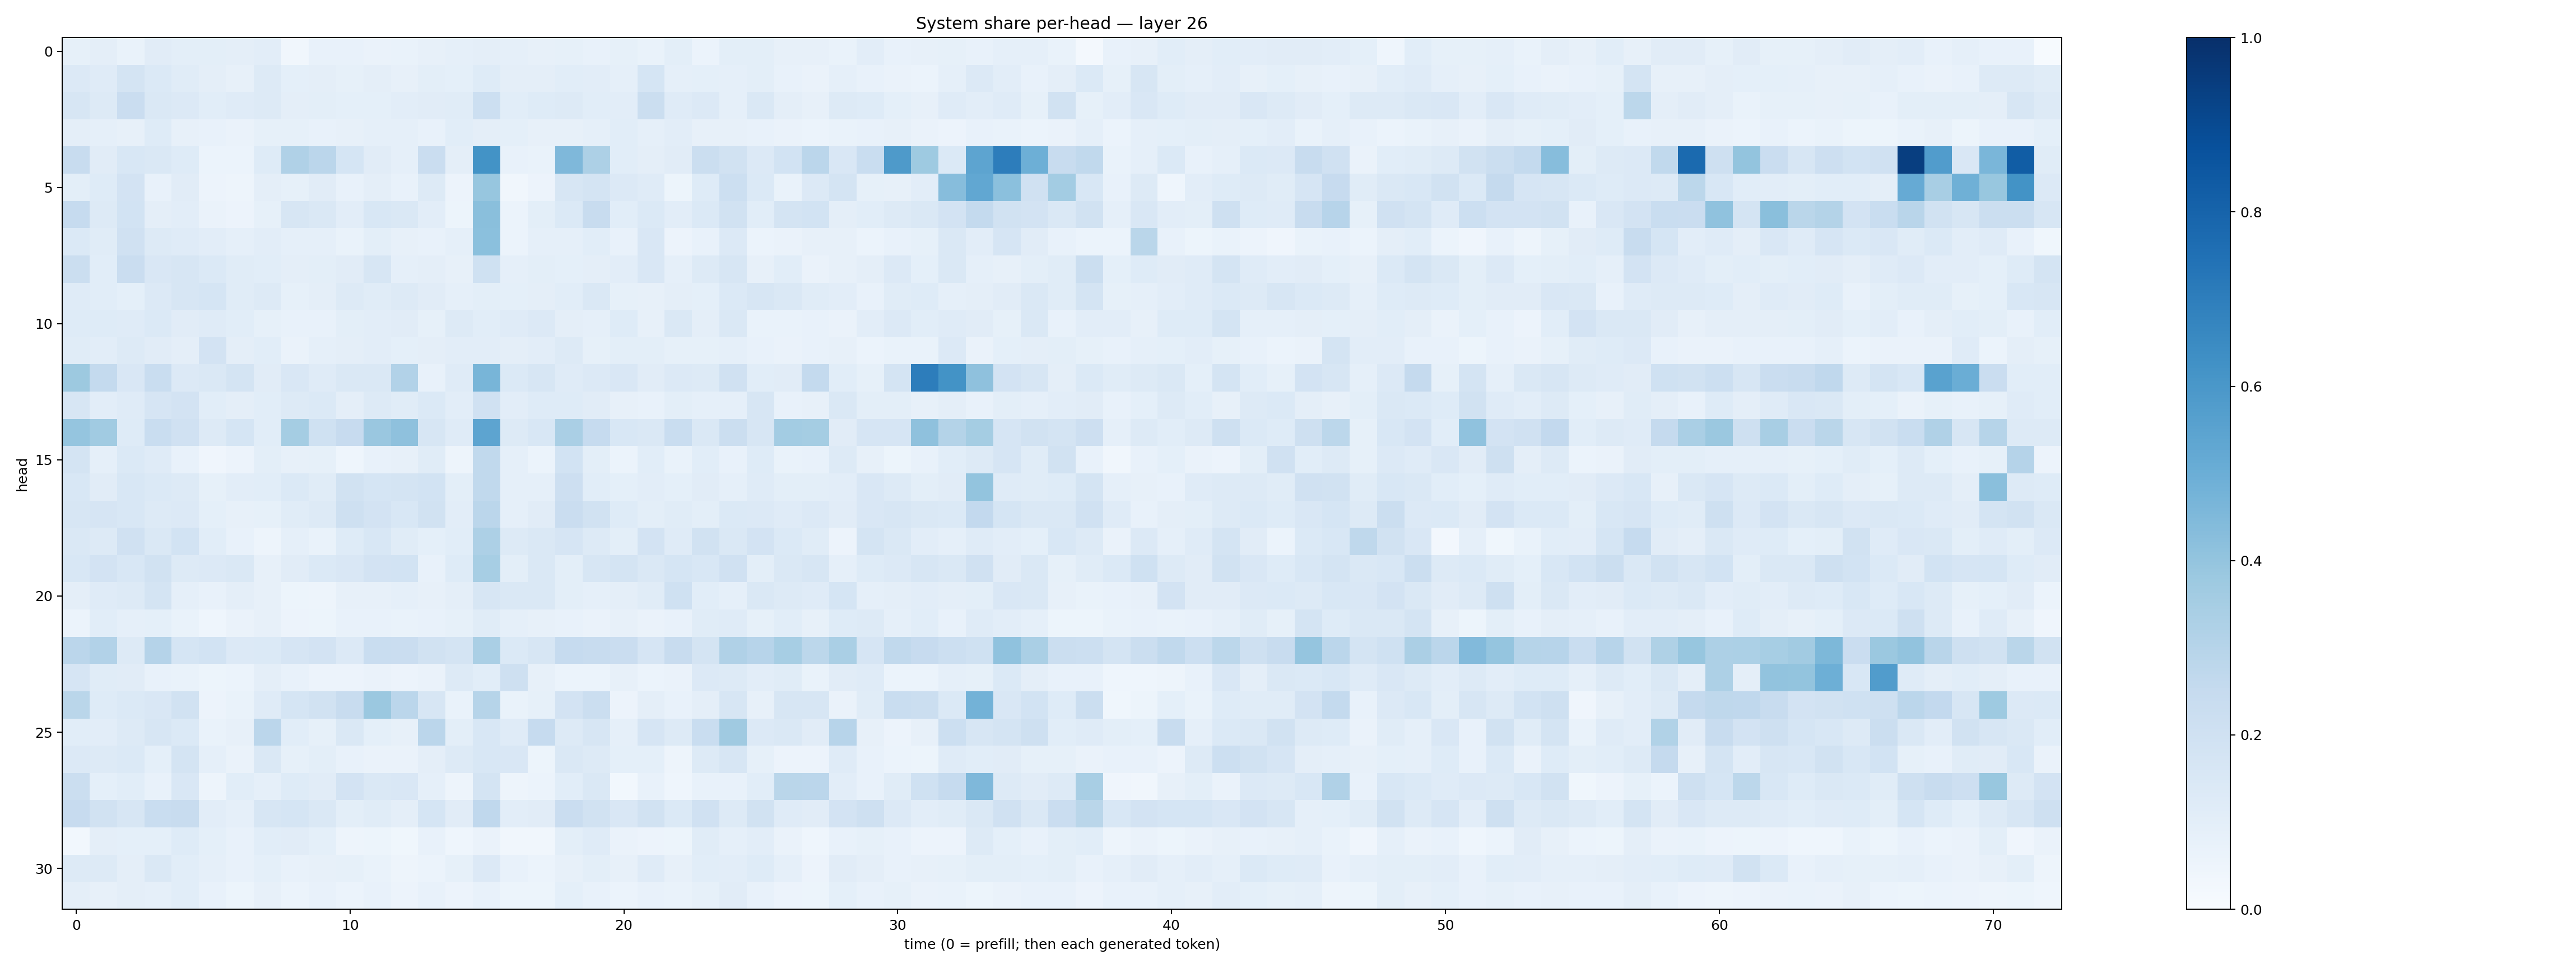

Values plotted in this chart, from the file beside it:
0.082914144, 0.09522519, 0.0692183, 0.1103559, 0.10016927, 0.10041028, 0.09610313, 0.10174835, 0.0315322, 0.07662277, 0.07691451, 0.066385746, 0.06971033, 0.081419535, 0.08870835, 0.094864495, 0.08933717, 0.07997084, 0.08291424, 0.07792537, 0.084596984, 0.06778397, 0.10008973, 0.05925236
0.1357, 0.1199, 0.1765, 0.1398, 0.1144, 0.09541, 0.08079, 0.1287, 0.09337, 0.09595, 0.08238, 0.09479, 0.07985, 0.0979, 0.09028, 0.1231, 0.09759, 0.09699, 0.1068, 0.1031, 0.08873, 0.1719, 0.08768, 0.0901
0.1582, 0.1283, 0.2297, 0.1476, 0.1331, 0.1069, 0.1208, 0.1291, 0.09758, 0.09904, 0.0923, 0.09356, 0.1035, 0.1128, 0.1158, 0.2167, 0.106, 0.1247, 0.1314, 0.1078, 0.1025, 0.2205, 0.1207, 0.1356
0.09432, 0.08948, 0.07863, 0.1249, 0.08037, 0.07446, 0.06377, 0.08341, 0.08474, 0.07454, 0.07878, 0.08893, 0.08921, 0.07417, 0.1068, 0.0966, 0.09218, 0.08104, 0.08123, 0.08755, 0.1083, 0.08673, 0.1041, 0.07924
0.2374, 0.1123, 0.1524, 0.1437, 0.1234, 0.06119, 0.05983, 0.1213, 0.3197, 0.2813, 0.1717, 0.1099, 0.08597, 0.2273, 0.09706, 0.6188, 0.07583, 0.067, 0.4504, 0.3261, 0.1056, 0.09458, 0.1128, 0.226
0.09974, 0.1211, 0.1798, 0.07292, 0.1117, 0.05635, 0.04855, 0.0958, 0.08379, 0.1116, 0.07111, 0.09431, 0.07785, 0.1268, 0.058, 0.3945, 0.03163, 0.05676, 0.1634, 0.1738, 0.1367, 0.1187, 0.05126, 0.1226
0.2465, 0.1309, 0.1875, 0.09633, 0.1021, 0.06476, 0.05573, 0.08341, 0.161, 0.1419, 0.1051, 0.1562, 0.1431, 0.1023, 0.05369, 0.4228, 0.06063, 0.1001, 0.1401, 0.2421, 0.1056, 0.1383, 0.1033, 0.1379
0.1388, 0.1145, 0.1957, 0.1268, 0.1175, 0.1041, 0.08808, 0.1024, 0.08925, 0.08768, 0.06729, 0.09777, 0.07865, 0.07558, 0.08903, 0.4216, 0.06017, 0.08738, 0.08665, 0.106, 0.07366, 0.1517, 0.05766, 0.07725
0.2243, 0.1068, 0.2268, 0.1512, 0.1577, 0.1394, 0.1135, 0.1084, 0.09565, 0.1015, 0.1099, 0.1584, 0.0895, 0.09621, 0.08067, 0.2001, 0.08759, 0.1012, 0.09188, 0.0958, 0.1036, 0.1515, 0.08767, 0.1305
0.1197, 0.1081, 0.09235, 0.1356, 0.1626, 0.1712, 0.1148, 0.1279, 0.08455, 0.09623, 0.1307, 0.1153, 0.1266, 0.1106, 0.08771, 0.1007, 0.0922, 0.09551, 0.1079, 0.1475, 0.08524, 0.07972, 0.09385, 0.09138
0.1215, 0.1227, 0.1174, 0.1391, 0.1117, 0.12, 0.1082, 0.08511, 0.07467, 0.07437, 0.09911, 0.1026, 0.1095, 0.08436, 0.1266, 0.109, 0.1176, 0.1348, 0.09488, 0.08623, 0.1247, 0.07918, 0.1481, 0.09416
0.1139, 0.1016, 0.1264, 0.1117, 0.09639, 0.1805, 0.09637, 0.1072, 0.06294, 0.08843, 0.09712, 0.1032, 0.09206, 0.09528, 0.1016, 0.1027, 0.09614, 0.102, 0.1322, 0.08389, 0.1012, 0.09955, 0.08377, 0.08318
0.3763, 0.2558, 0.1523, 0.2333, 0.135, 0.1455, 0.1763, 0.1096, 0.1485, 0.1186, 0.1427, 0.1458, 0.3112, 0.07376, 0.1202, 0.4649, 0.1369, 0.1634, 0.1195, 0.1333, 0.1488, 0.1127, 0.1366, 0.1324
0.1636, 0.1029, 0.1179, 0.1674, 0.1811, 0.106, 0.09566, 0.1072, 0.1311, 0.1384, 0.09734, 0.1327, 0.1133, 0.1381, 0.103, 0.1965, 0.1044, 0.1248, 0.1241, 0.1122, 0.08084, 0.07662, 0.09861, 0.08882
0.3981, 0.364, 0.1216, 0.2337, 0.1979, 0.1292, 0.1689, 0.1065, 0.3517, 0.2009, 0.2427, 0.383, 0.414, 0.159, 0.1197, 0.5406, 0.1326, 0.1551, 0.3387, 0.247, 0.1528, 0.1481, 0.2325, 0.1413
0.1723, 0.08669, 0.1383, 0.1172, 0.07602, 0.04023, 0.05712, 0.09923, 0.07839, 0.08464, 0.0464, 0.07164, 0.0787, 0.1145, 0.05011, 0.2623, 0.08782, 0.06138, 0.1862, 0.09896, 0.06124, 0.109, 0.06705, 0.1083
0.1529, 0.1114, 0.1526, 0.1375, 0.1322, 0.08402, 0.1023, 0.1057, 0.138, 0.1169, 0.1915, 0.1706, 0.1739, 0.1849, 0.1014, 0.2622, 0.08762, 0.0877, 0.2134, 0.1071, 0.09223, 0.1025, 0.09055, 0.1117
0.1614, 0.166, 0.1546, 0.1293, 0.1358, 0.09059, 0.07892, 0.08483, 0.1153, 0.1295, 0.2071, 0.1802, 0.155, 0.1931, 0.1051, 0.2813, 0.087, 0.1096, 0.2293, 0.1918, 0.123, 0.09889, 0.1146, 0.09896
0.1462, 0.1327, 0.1988, 0.1456, 0.1838, 0.1091, 0.07217, 0.05075, 0.08974, 0.07012, 0.1249, 0.1544, 0.1161, 0.09085, 0.108, 0.3281, 0.1254, 0.1457, 0.1645, 0.1272, 0.09772, 0.1814, 0.1186, 0.1926
0.1535, 0.1827, 0.1544, 0.1889, 0.1275, 0.1358, 0.1442, 0.07936, 0.1121, 0.1386, 0.1487, 0.1801, 0.187, 0.07695, 0.1221, 0.3456, 0.09835, 0.1478, 0.1006, 0.1574, 0.1794, 0.1413, 0.1711, 0.1529
0.09419, 0.119, 0.1295, 0.1761, 0.08905, 0.07474, 0.09422, 0.07878, 0.0513, 0.04844, 0.07868, 0.07946, 0.08724, 0.07902, 0.09711, 0.1622, 0.1424, 0.1455, 0.09825, 0.08841, 0.09452, 0.1146, 0.1997, 0.1072
0.06129, 0.1071, 0.0888, 0.09012, 0.07029, 0.04329, 0.06514, 0.07835, 0.05657, 0.05091, 0.07331, 0.07606, 0.06838, 0.07465, 0.08225, 0.1155, 0.08719, 0.08198, 0.0755, 0.06638, 0.07902, 0.06253, 0.07248, 0.1149
0.2851, 0.3086, 0.1272, 0.3022, 0.1685, 0.1864, 0.1332, 0.1375, 0.1654, 0.1817, 0.1339, 0.234, 0.2297, 0.1941, 0.1727, 0.3391, 0.138, 0.1622, 0.2465, 0.2397, 0.2269, 0.1648, 0.242, 0.1763
0.1678, 0.1145, 0.1094, 0.07749, 0.0692, 0.05154, 0.06192, 0.0964, 0.07037, 0.05512, 0.05602, 0.0645, 0.05688, 0.06491, 0.1288, 0.1073, 0.2052, 0.08037, 0.06071, 0.06208, 0.08055, 0.06015, 0.06603, 0.134
0.2874, 0.1217, 0.1401, 0.1507, 0.1889, 0.05607, 0.06865, 0.1201, 0.1719, 0.193, 0.2375, 0.3808, 0.2825, 0.1623, 0.06687, 0.2984, 0.06791, 0.08405, 0.1827, 0.2227, 0.05713, 0.09542, 0.07757, 0.09592
0.1068, 0.1034, 0.1254, 0.1624, 0.1393, 0.06985, 0.08198, 0.2851, 0.1085, 0.08321, 0.142, 0.09129, 0.08082, 0.2818, 0.1014, 0.1534, 0.1184, 0.2468, 0.1267, 0.1601, 0.08801, 0.1675, 0.1283, 0.2314
0.1341, 0.1269, 0.1403, 0.09023, 0.1775, 0.0877, 0.06308, 0.1478, 0.08217, 0.1007, 0.07532, 0.06462, 0.06392, 0.09765, 0.1273, 0.1554, 0.1485, 0.05406, 0.1434, 0.1327, 0.09067, 0.09245, 0.05068, 0.1274
0.2219, 0.09014, 0.1089, 0.07532, 0.1522, 0.04979, 0.1069, 0.08655, 0.1241, 0.1127, 0.1806, 0.1467, 0.1499, 0.08849, 0.04964, 0.1725, 0.04947, 0.06044, 0.1079, 0.1457, 0.03107, 0.07081, 0.04474, 0.07742
0.2434, 0.1886, 0.1609, 0.2326, 0.241, 0.1018, 0.08764, 0.1615, 0.17, 0.1456, 0.1005, 0.1149, 0.09653, 0.1687, 0.113, 0.2679, 0.1017, 0.1103, 0.2266, 0.1904, 0.151, 0.1902, 0.1399, 0.1988
0.03044, 0.0941, 0.09248, 0.09294, 0.1224, 0.09076, 0.07606, 0.1061, 0.1098, 0.09226, 0.04896, 0.0523, 0.03842, 0.07503, 0.04542, 0.06511, 0.03136, 0.03196, 0.1011, 0.1194, 0.06302, 0.05647, 0.05096, 0.1165
0.1325, 0.1293, 0.09636, 0.1409, 0.1062, 0.08867, 0.07254, 0.09086, 0.07769, 0.08073, 0.08338, 0.06687, 0.04693, 0.05973, 0.08436, 0.1335, 0.072, 0.06141, 0.08185, 0.1005, 0.07997, 0.1192, 0.08193, 0.1064
0.09738, 0.07881, 0.09561, 0.08828, 0.1081, 0.07073, 0.05281, 0.08069, 0.05931, 0.07439, 0.06074, 0.07256, 0.05562, 0.0728, 0.05677, 0.07442, 0.05425, 0.05259, 0.09172, 0.0732, 0.06045, 0.07732, 0.06703, 0.08435
